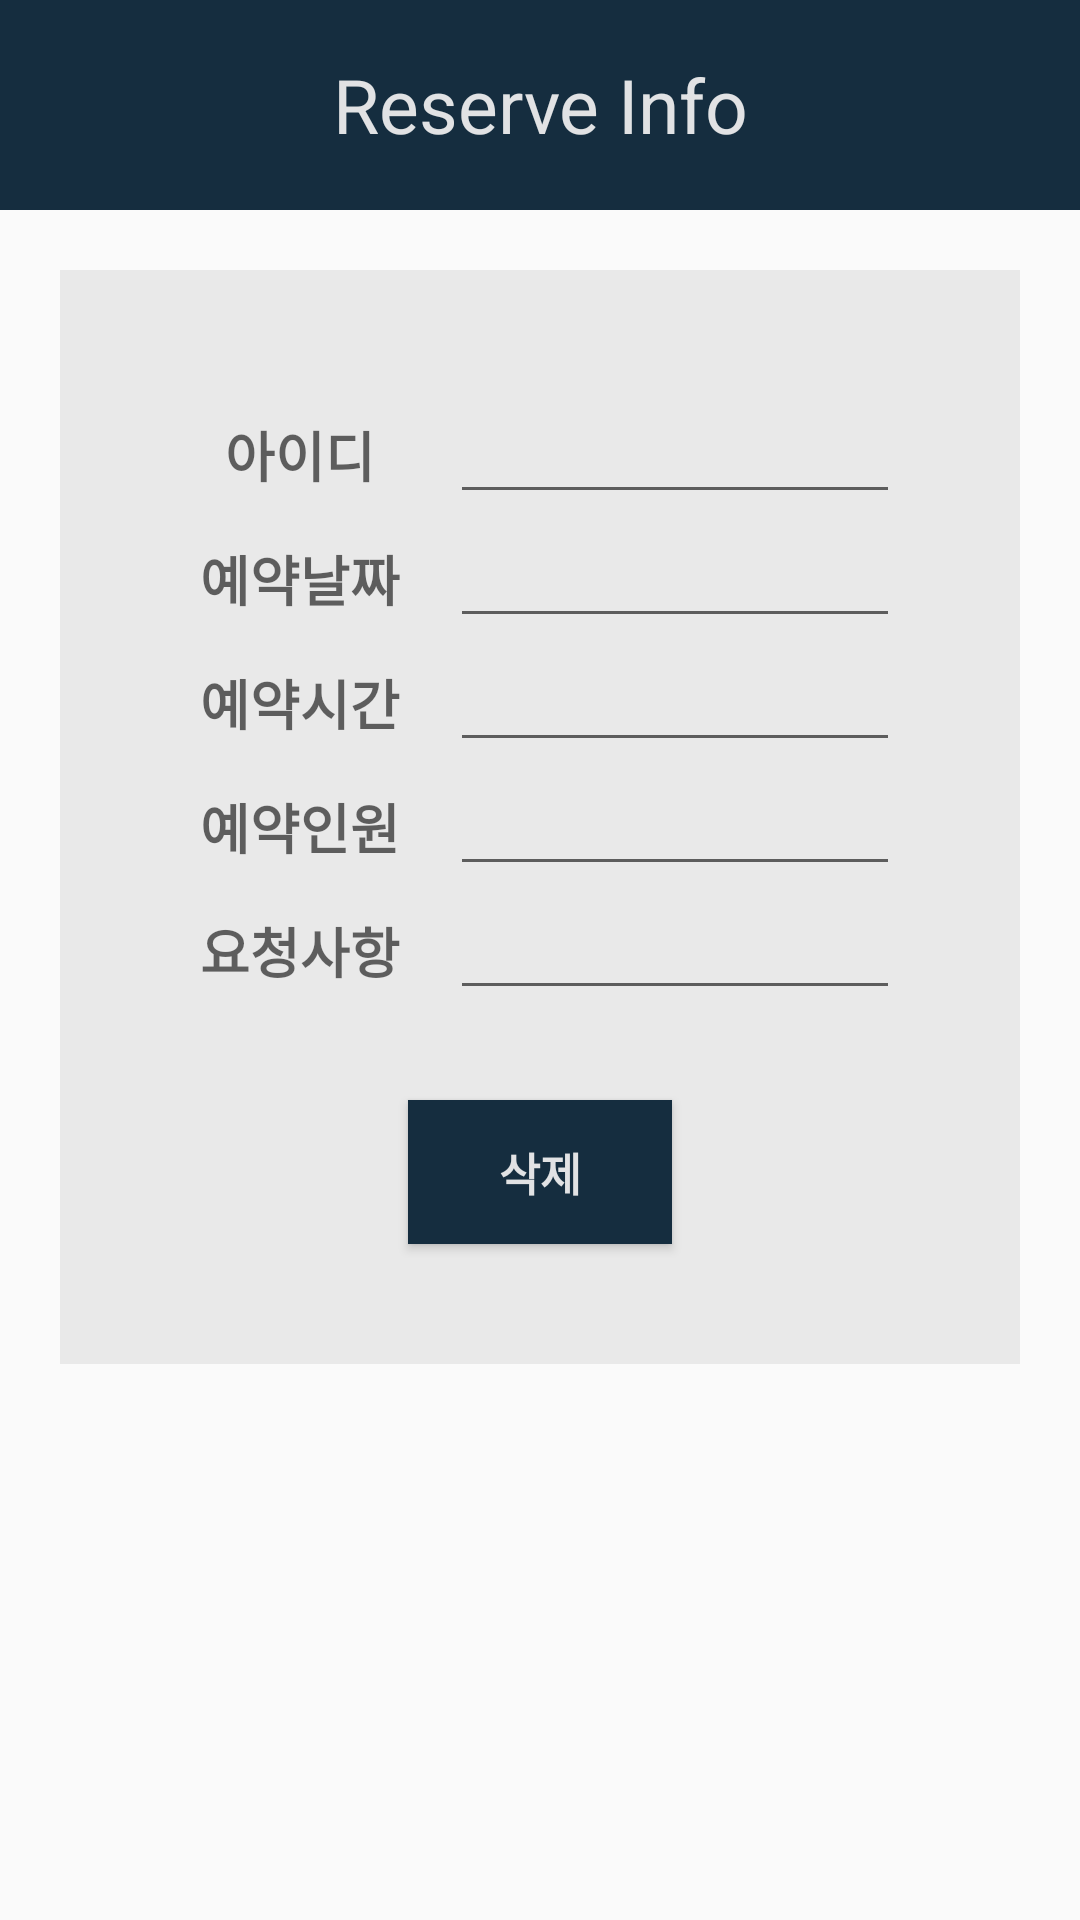

Write the Android layout XML for this screen, with the resource values it uses.
<!-- AndroidManifest.xml: application theme AppTheme -->
<!-- res/layout/display_reserve.xml -->
<?xml version="1.0" encoding="utf-8"?>
<LinearLayout xmlns:android="http://schemas.android.com/apk/res/android"
    android:orientation="vertical"
    android:layout_width="match_parent"
    android:layout_height="match_parent">

    <RelativeLayout
        android:layout_width="match_parent"
        android:layout_height="70dp"
        android:background="@color/mycolor"
        >
        <TextView
            android:layout_width="wrap_content"
            android:layout_height="60dp"
            android:textColor="@color/background"
            android:textSize="25sp"
            android:gravity="center"
            android:layout_centerInParent="true"
            android:text="Reserve Info"/>

    </RelativeLayout>

    <LinearLayout
        android:layout_width="match_parent"
        android:layout_height="wrap_content"
        android:orientation="vertical"
        android:gravity="center"
        android:padding="20dp"
        android:background="#E9E9E9"
        android:layout_margin="20dp">

        <LinearLayout
            android:layout_width="match_parent"
            android:layout_height="wrap_content"
            android:layout_marginLeft="20dp"
            android:layout_marginRight="20dp"
            android:layout_marginTop="20dp">

            <TextView
                android:layout_width="80dp"
                android:layout_height="wrap_content"
                android:text="아이디"
                android:textStyle="bold"
                android:gravity="center"
                android:textAppearance="?android:attr/textAppearanceMedium" />

            <EditText
                android:id="@+id/r_id"
                android:layout_marginLeft="10dp"
                android:layout_width="match_parent"
                android:layout_height="wrap_content"
                android:gravity="center"/>

        </LinearLayout>

        <LinearLayout
            android:layout_width="match_parent"
            android:layout_height="wrap_content"
            android:layout_marginLeft="20dp"
            android:layout_marginRight="20dp"
            >

            <TextView
                android:layout_width="80dp"
                android:layout_height="wrap_content"
                android:text="예약날짜"
                android:textStyle="bold"
                android:gravity="center"
                android:textAppearance="?android:attr/textAppearanceMedium" />

            <EditText
                android:id="@+id/r_date"
                android:layout_marginLeft="10dp"
                android:layout_width="match_parent"
                android:layout_height="wrap_content"
                android:gravity="center"/>

        </LinearLayout>

        <LinearLayout
            android:layout_width="match_parent"
            android:layout_height="wrap_content"
            android:layout_marginLeft="20dp"
            android:layout_marginRight="20dp">

            <TextView
                android:layout_width="80dp"
                android:layout_height="wrap_content"
                android:text="예약시간"
                android:textStyle="bold"
                android:gravity="center"
                android:textAppearance="?android:attr/textAppearanceMedium" />

            <EditText
                android:id="@+id/r_time"
                android:layout_marginLeft="10dp"
                android:layout_width="match_parent"
                android:layout_height="wrap_content"
                android:gravity="center"/>

        </LinearLayout>

        <LinearLayout
            android:layout_width="match_parent"
            android:layout_height="wrap_content"
            android:layout_marginLeft="20dp"
            android:layout_marginRight="20dp">

            <TextView
                android:layout_width="80dp"
                android:layout_height="wrap_content"
                android:text="예약인원"
                android:textStyle="bold"
                android:gravity="center"
                android:textAppearance="?android:attr/textAppearanceMedium" />

            <EditText
                android:id="@+id/r_num"
                android:layout_marginLeft="10dp"
                android:layout_width="match_parent"
                android:layout_height="wrap_content"
                android:gravity="center"/>

        </LinearLayout>

        <LinearLayout
            android:layout_width="match_parent"
            android:layout_height="wrap_content"
            android:layout_marginLeft="20dp"
            android:layout_marginRight="20dp">

            <TextView
                android:layout_width="80dp"
                android:layout_height="wrap_content"
                android:text="요청사항"
                android:textStyle="bold"
                android:gravity="center"
                android:textAppearance="?android:attr/textAppearanceMedium" />

            <EditText
                android:id="@+id/r_ask"
                android:layout_marginLeft="10dp"
                android:layout_width="match_parent"
                android:layout_height="wrap_content"
                android:gravity="center"/>

        </LinearLayout>


        <LinearLayout
            android:layout_width="match_parent"
            android:layout_height="wrap_content"
            android:gravity="center"
            android:padding="10dp"
            android:layout_marginTop="10dp">


            <Button
                android:layout_width="wrap_content"
                android:layout_height="wrap_content"
                android:nestedScrollingEnabled="true"
                android:onClick="delete"
                android:textStyle="bold"
                android:textSize="15sp"
                android:background="@color/mycolor"
                android:layout_margin="10dp"
                android:textColor="@color/background"
                android:text="삭제"/>

        </LinearLayout>



    </LinearLayout>



</LinearLayout>
<!-- resources referenced by this layout -->
<resources>
  <color name="background">#efefefef</color>
  <color name="mycolor">#152D3F</color>
  <style name="AppTheme" parent="Theme.AppCompat.Light.NoActionBar">
          
          <item name="colorPrimary">@color/colorPrimary</item>
          <item name="colorPrimaryDark">@color/colorPrimaryDark</item>
          <item name="colorAccent">@color/colorAccent</item>
      </style>
  <color name="colorPrimary">#152D3F</color>
  <color name="colorPrimaryDark">#000000</color>
  <color name="colorAccent">#E91E63</color>
</resources>
